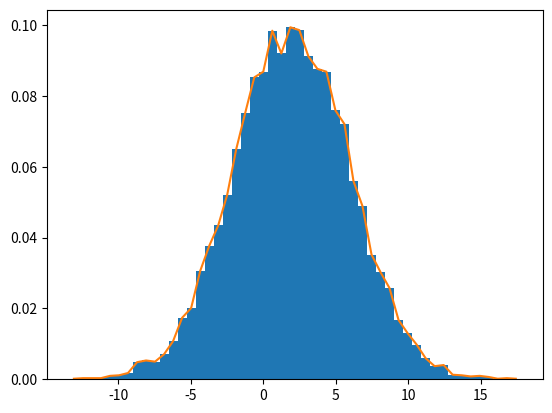

Generate this figure with matplotlib:
import numpy as np
import matplotlib.pyplot as plt


rg = np.random.default_rng(1)

# Build a vector of 10000 normal deviates with variance 0.5^2 and mean 2
mu, sigma = 2, 4
v = rg.normal(mu,sigma,10000)

# Plot a normalized histogram with 50 bins
plt.hist(v, bins=50, density=1)       # matplotlib version (plot)

# Compute the histogram with numpy and then plot it
(n, bins) = np.histogram(v, bins=50, density=True)  # NumPy version (no plot)
plt.plot(.5*(bins[1:]+bins[:-1]), n)
